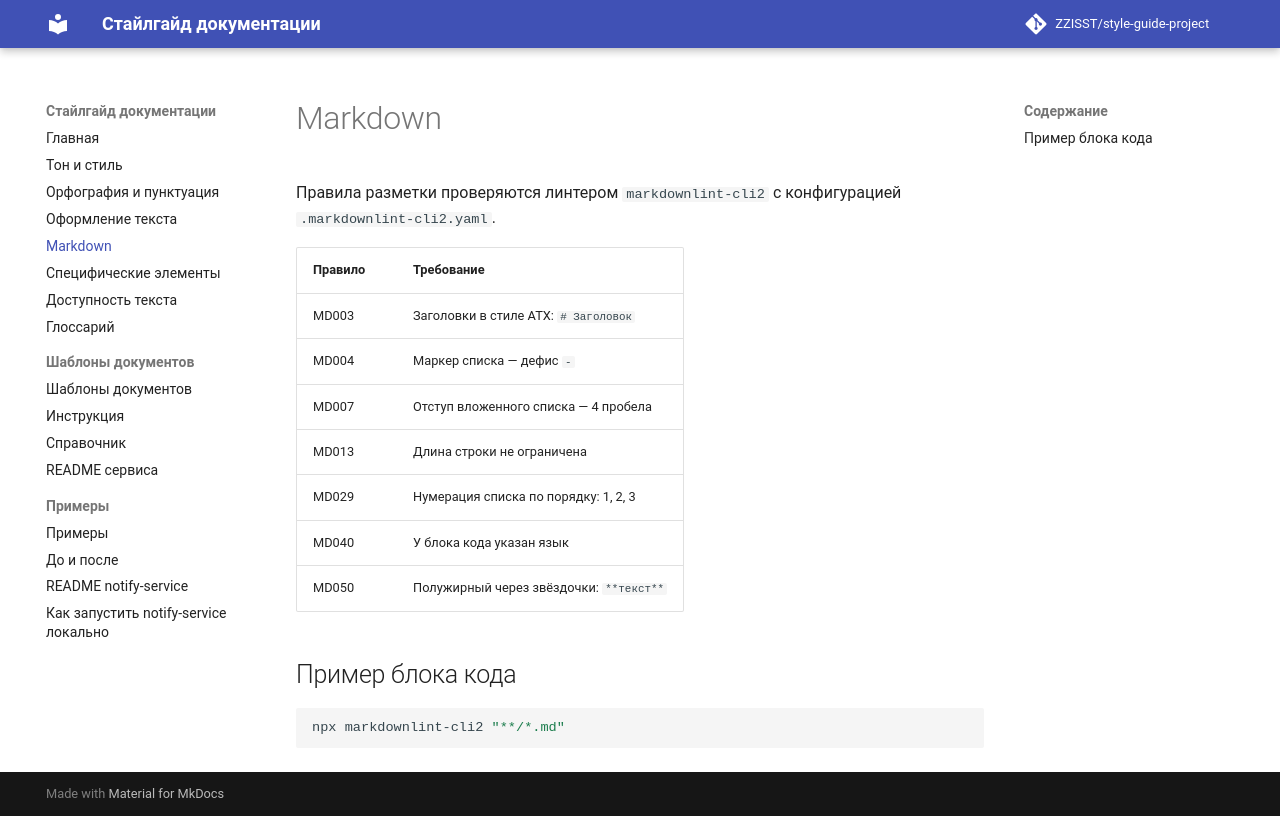

repository: ZZISST/style-guide-project · page: markdown/index.html · generator: mkdocs

# Markdown

Правила разметки проверяются линтером `markdownlint-cli2` с конфигурацией `.markdownlint-cli2.yaml`.

| Правило | Требование |
| --- | --- |
| MD003 | Заголовки в стиле ATX: `# Заголовок` |
| MD004 | Маркер списка — дефис `-` |
| MD007 | Отступ вложенного списка — 4 пробела |
| MD013 | Длина строки не ограничена |
| MD029 | Нумерация списка по порядку: 1, 2, 3 |
| MD040 | У блока кода указан язык |
| MD050 | Полужирный через звёздочки: `**текст**` |

## Пример блока кода

```bash
npx markdownlint-cli2 "**/*.md"
```
